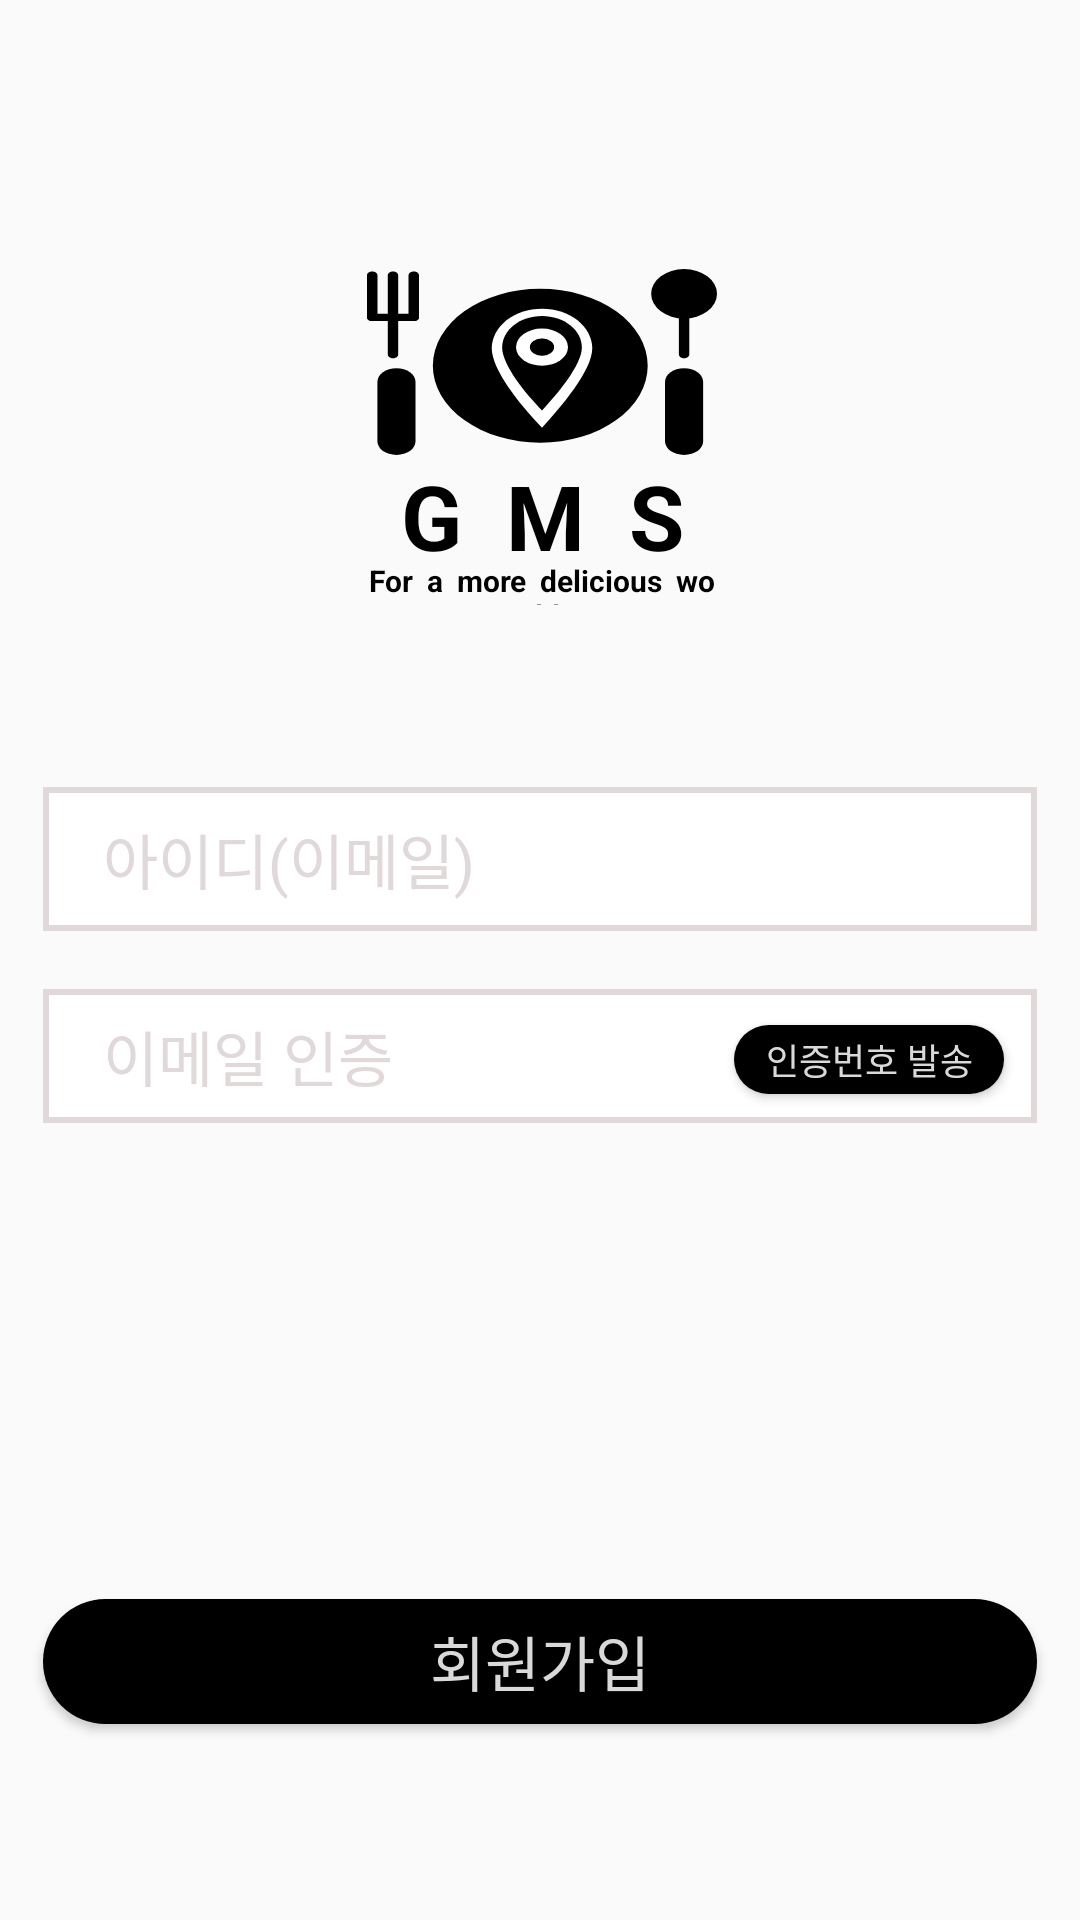

Write the Android layout XML for this screen, with the resource values it uses.
<!-- AndroidManifest.xml: application theme Theme.GMS -->
<!-- res/layout/fragment_sign_up1.xml -->
<?xml version="1.0" encoding="utf-8"?>
<androidx.constraintlayout.widget.ConstraintLayout xmlns:android="http://schemas.android.com/apk/res/android"
    xmlns:app="http://schemas.android.com/apk/res-auto"
    xmlns:tools="http://schemas.android.com/tools"
    android:layout_width="match_parent"
    android:layout_height="match_parent"
    tools:context=".fragment.SignUpFragment1">

    
    <ImageView
        android:id="@+id/signLogo"
        android:layout_width="0dp"
        android:layout_height="0dp"
        android:background="@drawable/gms_logo"
        app:layout_constraintStart_toStartOf="@id/signLogoGuideLeft"
        app:layout_constraintEnd_toEndOf="@id/signLogoGuideRight"
        app:layout_constraintTop_toTopOf="@id/signLogoGuideTop"
        app:layout_constraintBottom_toTopOf="@id/gmsText"/>

    <TextView
        android:id="@+id/gmsText"
        android:layout_width="0dp"
        android:layout_height="35dp"
        android:text="@string/gmsText"
        android:gravity="center"
        android:textSize="30dp"
        android:textStyle="bold"
        android:textColor="@color/black"
        app:layout_constraintStart_toStartOf="@id/signLogoGuideLeft"
        app:layout_constraintEnd_toEndOf="@id/signLogoGuideRight"
        app:layout_constraintTop_toBottomOf="@id/signLogo"
        app:layout_constraintBottom_toBottomOf="@id/gmsText2"/>

    <TextView
        android:id="@+id/gmsText2"
        android:layout_width="0dp"
        android:layout_height="15dp"
        android:text="@string/gmsText2"
        android:gravity="center"
        android:textSize="10dp"
        android:textStyle="bold"
        android:textColor="@color/black"
        app:layout_constraintStart_toStartOf="@id/signLogoGuideLeft"
        app:layout_constraintEnd_toEndOf="@id/signLogoGuideRight"
        app:layout_constraintTop_toBottomOf="@id/gmsText"
        app:layout_constraintBottom_toBottomOf="@id/signLogoGuideBottom"/>

    <androidx.constraintlayout.widget.Guideline
        android:id="@+id/signLogoGuideLeft"
        android:layout_width="match_parent"
        android:layout_height="0.1dp"
        android:orientation="vertical"
        app:layout_constraintGuide_percent="0.34" />

    <androidx.constraintlayout.widget.Guideline
        android:id="@+id/signLogoGuideRight"
        android:layout_width="match_parent"
        android:layout_height="0.1dp"
        android:orientation="vertical"
        app:layout_constraintGuide_percent="0.664" />

    <androidx.constraintlayout.widget.Guideline
        android:id="@+id/signLogoGuideTop"
        android:layout_width="match_parent"
        android:layout_height="0.1dp"
        android:orientation="horizontal"
        app:layout_constraintGuide_percent="0.14" />

    <androidx.constraintlayout.widget.Guideline
        android:id="@+id/signLogoGuideBottom"
        android:layout_width="match_parent"
        android:layout_height="0.1dp"
        android:orientation="horizontal"
        app:layout_constraintGuide_percent="0.315" />

    
    <EditText
        android:id="@+id/signIdEditText"
        android:layout_width="0dp"
        android:layout_height="0dp"
        android:background="@drawable/edittext_box"
        android:hint="@string/id"
        android:paddingStart="20dp"
        android:textColorHint="@color/gray"
        android:textSize="20dp"
        app:layout_constraintBottom_toBottomOf="@id/signIdEditTextGuideBottom"
        app:layout_constraintEnd_toEndOf="@id/signIdEditTextGuideRight"
        app:layout_constraintStart_toStartOf="@id/signIdEditTextGuideLeft"
        app:layout_constraintTop_toBottomOf="@id/signIdEditTextGuideTop" />

    <androidx.constraintlayout.widget.Guideline
        android:id="@+id/signIdEditTextGuideLeft"
        android:layout_width="match_parent"
        android:layout_height="0.1dp"
        android:orientation="vertical"
        app:layout_constraintGuide_percent="0.04" />

    <androidx.constraintlayout.widget.Guideline
        android:id="@+id/signIdEditTextGuideRight"
        android:layout_width="match_parent"
        android:layout_height="0.1dp"
        android:orientation="vertical"
        app:layout_constraintGuide_percent="0.96" />

    <androidx.constraintlayout.widget.Guideline
        android:id="@+id/signIdEditTextGuideTop"
        android:layout_width="match_parent"
        android:layout_height="0.1dp"
        android:orientation="horizontal"
        app:layout_constraintGuide_percent="0.41" />

    <androidx.constraintlayout.widget.Guideline
        android:id="@+id/signIdEditTextGuideBottom"
        android:layout_width="match_parent"
        android:layout_height="0.1dp"
        android:orientation="horizontal"
        app:layout_constraintGuide_percent="0.485" />

    
    <EditText
        android:id="@+id/signEmailEditText"
        android:layout_width="0dp"
        android:layout_height="0dp"
        android:background="@drawable/edittext_box"
        android:hint="@string/email"
        android:paddingStart="20dp"
        android:textColorHint="@color/gray"
        android:textSize="20dp"
        app:layout_constraintBottom_toBottomOf="@id/signEmailEditTextGuideBottom"
        app:layout_constraintEnd_toEndOf="@id/signEmailEditTextGuideRight"
        app:layout_constraintStart_toStartOf="@id/signEmailEditTextGuideLeft"
        app:layout_constraintTop_toBottomOf="@id/signEmailEditTextGuideTop" />

    <androidx.constraintlayout.widget.Guideline
        android:id="@+id/signEmailEditTextGuideLeft"
        android:layout_width="match_parent"
        android:layout_height="0.1dp"
        android:orientation="vertical"
        app:layout_constraintGuide_percent="0.04" />

    <androidx.constraintlayout.widget.Guideline
        android:id="@+id/signEmailEditTextGuideRight"
        android:layout_width="match_parent"
        android:layout_height="0.1dp"
        android:orientation="vertical"
        app:layout_constraintGuide_percent="0.96" />

    <androidx.constraintlayout.widget.Guideline
        android:id="@+id/signEmailEditTextGuideTop"
        android:layout_width="match_parent"
        android:layout_height="0.1dp"
        android:orientation="horizontal"
        app:layout_constraintGuide_percent="0.515" />

    <androidx.constraintlayout.widget.Guideline
        android:id="@+id/signEmailEditTextGuideBottom"
        android:layout_width="match_parent"
        android:layout_height="0.1dp"
        android:orientation="horizontal"
        app:layout_constraintGuide_percent="0.585" />

    
    <Button
        android:id="@+id/signSentNumberBtn"
        android:layout_width="0dp"
        android:layout_height="0dp"
        android:background="@drawable/black_background"
        android:text="@string/sendNumber"
        android:textColor="@color/gray2"
        android:textSize="12dp"
        app:layout_constraintBottom_toBottomOf="@id/signSentNumberBtnGuideBottom"
        app:layout_constraintEnd_toEndOf="@id/signSentNumberBtnGuideRight"
        app:layout_constraintStart_toStartOf="@id/signSentNumberBtnGuideLeft"
        app:layout_constraintTop_toBottomOf="@id/signSentNumberBtnGuideTop" />

    <androidx.constraintlayout.widget.Guideline
        android:id="@+id/signSentNumberBtnGuideLeft"
        android:layout_width="match_parent"
        android:layout_height="0.1dp"
        android:orientation="vertical"
        app:layout_constraintGuide_percent="0.68" />

    <androidx.constraintlayout.widget.Guideline
        android:id="@+id/signSentNumberBtnGuideRight"
        android:layout_width="match_parent"
        android:layout_height="0.1dp"
        android:orientation="vertical"
        app:layout_constraintGuide_percent="0.93" />

    <androidx.constraintlayout.widget.Guideline
        android:id="@+id/signSentNumberBtnGuideTop"
        android:layout_width="match_parent"
        android:layout_height="0.1dp"
        android:orientation="horizontal"
        app:layout_constraintGuide_percent="0.534" />

    <androidx.constraintlayout.widget.Guideline
        android:id="@+id/signSentNumberBtnGuideBottom"
        android:layout_width="match_parent"
        android:layout_height="0.1dp"
        android:orientation="horizontal"
        app:layout_constraintGuide_percent="0.57" />

    
    <Button
        android:id="@+id/emailBtn"
        android:layout_width="0dp"
        android:layout_height="0dp"
        android:background="@drawable/black_background"
        android:text="@string/sign"
        android:textColor="@color/gray2"
        android:textSize="20dp"
        app:layout_constraintBottom_toBottomOf="@id/signBtnGuideBottom"
        app:layout_constraintEnd_toEndOf="@id/signBtnGuideRight"
        app:layout_constraintStart_toStartOf="@id/signBtnGuideLeft"
        app:layout_constraintTop_toBottomOf="@id/signBtnGuideTop" />

    <androidx.constraintlayout.widget.Guideline
        android:id="@+id/signBtnGuideLeft"
        android:layout_width="match_parent"
        android:layout_height="0.1dp"
        android:orientation="vertical"
        app:layout_constraintGuide_percent="0.04" />

    <androidx.constraintlayout.widget.Guideline
        android:id="@+id/signBtnGuideRight"
        android:layout_width="match_parent"
        android:layout_height="0.1dp"
        android:orientation="vertical"
        app:layout_constraintGuide_percent="0.96" />

    <androidx.constraintlayout.widget.Guideline
        android:id="@+id/signBtnGuideTop"
        android:layout_width="match_parent"
        android:layout_height="0.1dp"
        android:orientation="horizontal"
        app:layout_constraintGuide_percent="0.833" />

    <androidx.constraintlayout.widget.Guideline
        android:id="@+id/signBtnGuideBottom"
        android:layout_width="match_parent"
        android:layout_height="0.1dp"
        android:orientation="horizontal"
        app:layout_constraintGuide_percent="0.898" />

</androidx.constraintlayout.widget.ConstraintLayout>
<!-- resources referenced by this layout -->
<resources>
  <color name="black">#FF000000</color>
  <color name="gray">#E1D9D9</color>
  <color name="gray2">#D9D9D9</color>
  <!-- drawable black_background (drawable) -->
  <?xml version="1.0" encoding="utf-8"?>
  <shape xmlns:android="http://schemas.android.com/apk/res/android"
      android:padding="10dp"
      android:shape="rectangle" >
      <solid android:color="@color/black" />
      <corners
          android:bottomLeftRadius="50dp"
          android:bottomRightRadius="50dp"
          android:topLeftRadius="50dp"
          android:topRightRadius="50dp" />
  </shape>
  <!-- drawable edittext_box (drawable) -->
  <?xml version="1.0" encoding="utf-8"?>
  <layer-list xmlns:android="http://schemas.android.com/apk/res/android">
  
      <item>
          <shape android:shape="rectangle">
              <solid android:color="@color/gray" />
          </shape>
      </item>
  
      <item android:top = "2dp"
          android:right= "2dp"
          android:left="2dp"
          android:bottom="2dp">
          <shape android:shape="rectangle">
              <solid android:color="@color/white" />
          </shape>
      </item>
  
  </layer-list>
  <!-- drawable gms_logo: vector/xml drawable (drawable, 2322 chars, omitted) -->
  <string name="email">이메일 인증</string>
  <string name="gmsText">G  M  S</string>
  <string name="gmsText2">For  a  more  delicious  world</string>
  <string name="id">아이디(이메일)</string>
  <string name="sendNumber">인증번호 발송</string>
  <string name="sign">회원가입</string>
  <style name="Theme.GMS" parent="Theme.AppCompat.Light">
          
          <item name="colorPrimary">@color/purple_500</item>
          <item name="colorPrimaryVariant">@color/purple_700</item>
          <item name="colorOnPrimary">@color/white</item>
          
          <item name="colorSecondary">@color/teal_200</item>
          <item name="colorSecondaryVariant">@color/teal_700</item>
          <item name="colorOnSecondary">@color/black</item>
          
          <item name="android:statusBarColor">?attr/colorPrimaryVariant</item>
          
          <item name="windowActionBar">false</item>
          <item name="windowNoTitle">true</item>
          <item name="android:windowFullscreen">true</item>
      </style>
  <color name="white">#FFFFFFFF</color>
  <color name="purple_500">#FF6200EE</color>
  <color name="purple_700">#FF3700B3</color>
  <color name="teal_200">#FF03DAC5</color>
  <color name="teal_700">#FF018786</color>
</resources>
